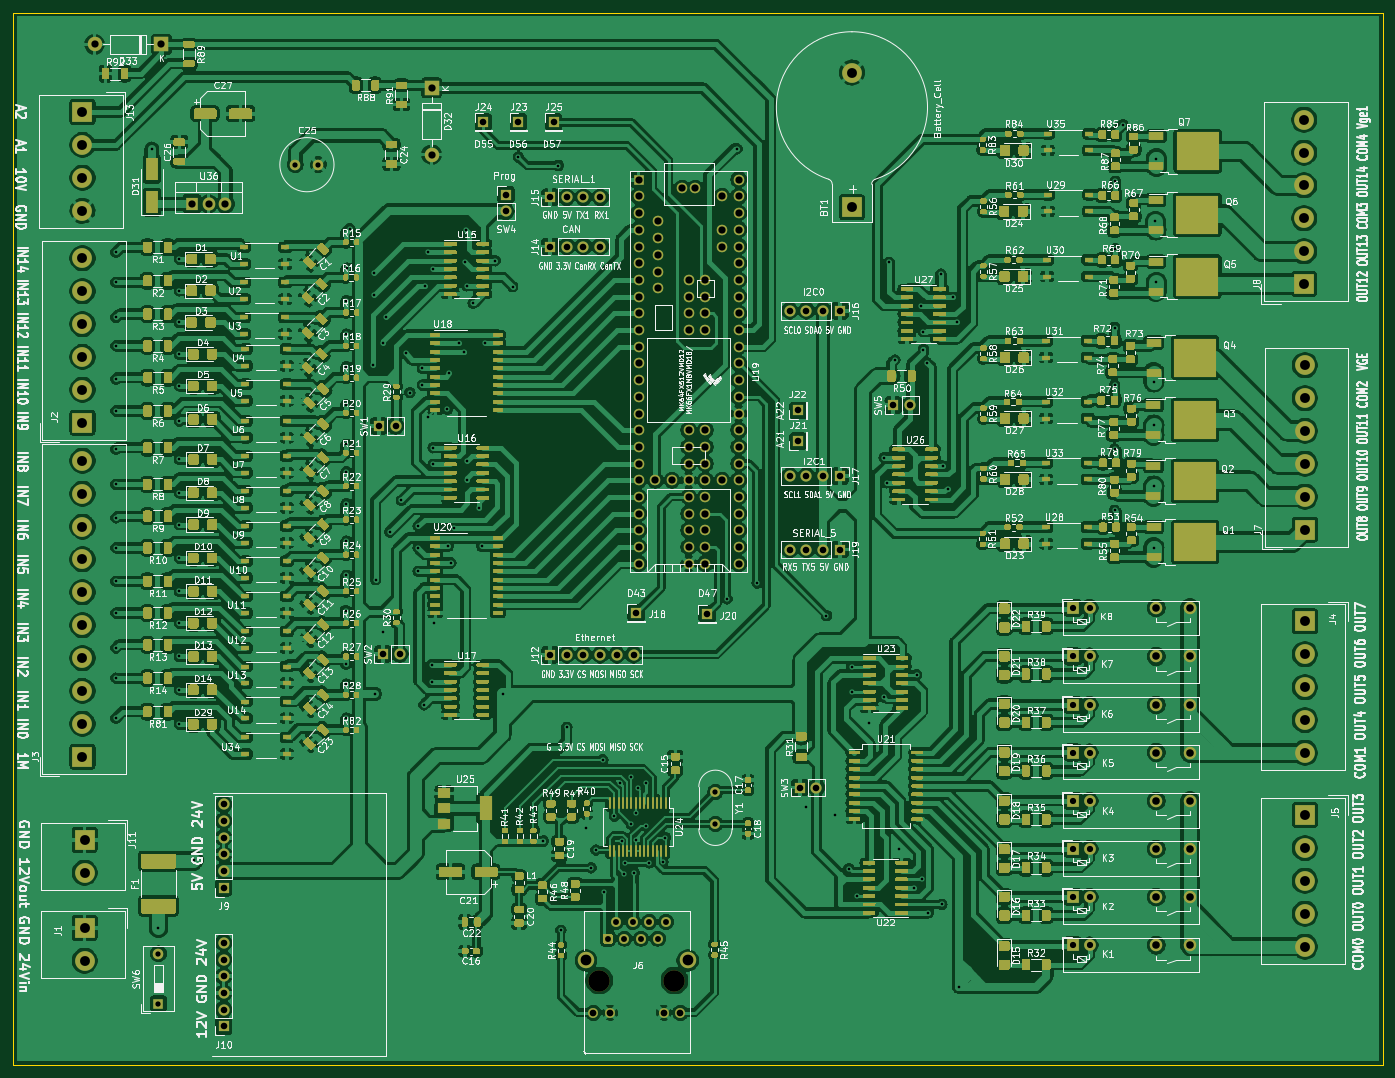
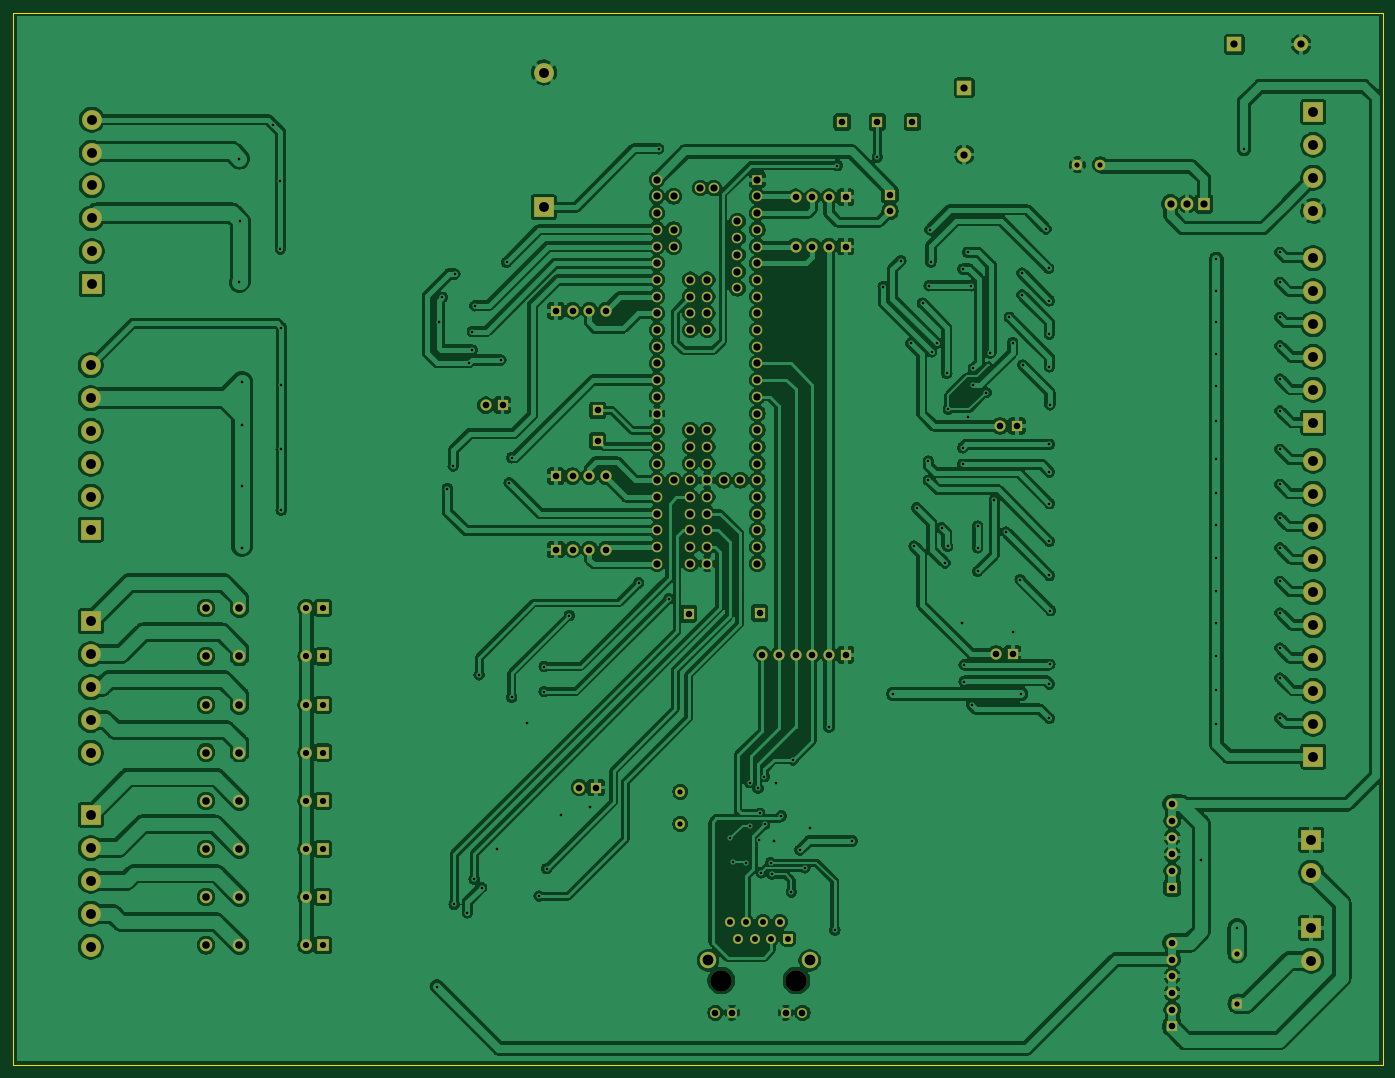
Circuit board: 11 layer files. Board 208.3 x 160.0 mm.
- bottom_copper: plc_14in_14out-B_Cu.gbl (570843 bytes)
- bottom_mask: plc_14in_14out-B_Mask.gbs (9364 bytes)
- paste: plc_14in_14out-B_Paste.gbp (501 bytes)
- bottom_silk: plc_14in_14out-B_SilkS.gbo (502 bytes)
- outline: plc_14in_14out-Edge_Cuts.gm1 (737 bytes)
- top_copper: plc_14in_14out-F_Cu.gtl (1399068 bytes)
- top_mask: plc_14in_14out-F_Mask.gts (160267 bytes)
- paste: plc_14in_14out-F_Paste.gtp (151929 bytes)
- top_silk: plc_14in_14out-F_SilkS.gto (366044 bytes)
- drill: plc_14in_14out-NPTH.drl (70 bytes)
- drill: plc_14in_14out-PTH.drl (5967 bytes)

=== bottom_copper: plc_14in_14out-B_Cu.gbl (570843 bytes, source omitted) ===
=== bottom_mask: plc_14in_14out-B_Mask.gbs (9364 bytes, source omitted) ===
=== paste: plc_14in_14out-B_Paste.gbp ===
G04 #@! TF.GenerationSoftware,KiCad,Pcbnew,(5.1.7)-1*
G04 #@! TF.CreationDate,2022-10-23T01:23:33-04:00*
G04 #@! TF.ProjectId,plc_14in_14out,706c635f-3134-4696-9e5f-31346f75742e,rev?*
G04 #@! TF.SameCoordinates,Original*
G04 #@! TF.FileFunction,Paste,Bot*
G04 #@! TF.FilePolarity,Positive*
%FSLAX46Y46*%
G04 Gerber Fmt 4.6, Leading zero omitted, Abs format (unit mm)*
G04 Created by KiCad (PCBNEW (5.1.7)-1) date 2022-10-23 01:23:33*
%MOMM*%
%LPD*%
G01*
G04 APERTURE LIST*
G04 APERTURE END LIST*
M02*

=== bottom_silk: plc_14in_14out-B_SilkS.gbo ===
G04 #@! TF.GenerationSoftware,KiCad,Pcbnew,(5.1.7)-1*
G04 #@! TF.CreationDate,2022-10-23T01:23:33-04:00*
G04 #@! TF.ProjectId,plc_14in_14out,706c635f-3134-4696-9e5f-31346f75742e,rev?*
G04 #@! TF.SameCoordinates,Original*
G04 #@! TF.FileFunction,Legend,Bot*
G04 #@! TF.FilePolarity,Positive*
%FSLAX46Y46*%
G04 Gerber Fmt 4.6, Leading zero omitted, Abs format (unit mm)*
G04 Created by KiCad (PCBNEW (5.1.7)-1) date 2022-10-23 01:23:33*
%MOMM*%
%LPD*%
G01*
G04 APERTURE LIST*
G04 APERTURE END LIST*
M02*

=== outline: plc_14in_14out-Edge_Cuts.gm1 ===
G04 #@! TF.GenerationSoftware,KiCad,Pcbnew,(5.1.7)-1*
G04 #@! TF.CreationDate,2022-10-23T01:23:33-04:00*
G04 #@! TF.ProjectId,plc_14in_14out,706c635f-3134-4696-9e5f-31346f75742e,rev?*
G04 #@! TF.SameCoordinates,Original*
G04 #@! TF.FileFunction,Profile,NP*
%FSLAX46Y46*%
G04 Gerber Fmt 4.6, Leading zero omitted, Abs format (unit mm)*
G04 Created by KiCad (PCBNEW (5.1.7)-1) date 2022-10-23 01:23:33*
%MOMM*%
%LPD*%
G01*
G04 APERTURE LIST*
G04 #@! TA.AperFunction,Profile*
%ADD10C,0.100000*%
G04 #@! TD*
G04 APERTURE END LIST*
D10*
X226060000Y-12700000D02*
X226060000Y-172720000D01*
X17780000Y-12700000D02*
X226060000Y-12700000D01*
X17780000Y-172720000D02*
X17780000Y-12700000D01*
X226060000Y-172720000D02*
X17780000Y-172720000D01*
M02*

=== top_copper: plc_14in_14out-F_Cu.gtl (1399068 bytes, source omitted) ===
=== top_mask: plc_14in_14out-F_Mask.gts (160267 bytes, source omitted) ===
=== paste: plc_14in_14out-F_Paste.gtp (151929 bytes, source omitted) ===
=== top_silk: plc_14in_14out-F_SilkS.gto (366044 bytes, source omitted) ===
=== drill: plc_14in_14out-NPTH.drl ===
M48
INCH,TZ
T1C0.1280
%
G90
G05
T1
X42098Y-62954
X46598Y-62954
T0
M30

=== drill: plc_14in_14out-PTH.drl ===
M48
INCH,TZ
T1C0.0157
T2C0.0315
T3C0.0354
T4C0.0374
T5C0.0394
T6C0.0402
T7C0.0433
T8C0.0453
T9C0.0591
T10C0.0642
%
G90
G05
T1
X13150Y-19350
X13150Y-21150
X13150Y-23250
X13150Y-24950
X13150Y-26950
X13150Y-28850
X13150Y-31150
X13150Y-33250
X13150Y-35250
X13150Y-37050
X13150Y-39050
X13150Y-40950
X13150Y-43050
X13150Y-44850
X13150Y-47250
X15300Y-13150
X15700Y-59800
X16950Y-19750
X16950Y-21650
X16950Y-23550
X16950Y-25450
X16950Y-27350
X16950Y-29450
X16950Y-31750
X16950Y-33750
X16950Y-35650
X16950Y-37650
X16950Y-39650
X16950Y-41550
X16950Y-43550
X16950Y-45550
X16950Y-47600
X17850Y-55750
X26900Y-40800
X26925Y-28475
X26925Y-44025
X26950Y-22250
X26950Y-24250
X26950Y-26200
X26950Y-30850
X26950Y-32500
X26950Y-34400
X26950Y-36650
X26950Y-38700
X26950Y-45200
X26950Y-47250
X27000Y-20300
X27150Y-17950
X28550Y-26100
X28600Y-20600
X28600Y-21900
X28650Y-45800
X28700Y-38950
X29150Y-24750
X29160Y-42100
X29350Y-23250
X29550Y-36100
X30250Y-34200
X30500Y-25400
X30750Y-27750
X31250Y-35750
X31250Y-37050
X31250Y-38450
X31500Y-26300
X31500Y-27300
X31600Y-46450
X31650Y-21350
X31850Y-19350
X31850Y-29190
X32050Y-44050
X32050Y-45050
X32150Y-20350
X32150Y-31050
X32150Y-32050
X32200Y-41530
X33000Y-28750
X33050Y-36950
X33100Y-26600
X33200Y-37950
X33400Y-35850
X33700Y-24800
X34000Y-25300
X34050Y-19950
X34100Y-18000
X34150Y-21350
X34200Y-31850
X34200Y-33000
X34550Y-22400
X34900Y-34650
X35050Y-36950
X35250Y-24800
X35850Y-19850
X36300Y-45800
X36900Y-21400
X37250Y-13650
X38750Y-54600
X39650Y-14150
X39800Y-59950
X40150Y-47800
X41270Y-53840
X41600Y-56200
X41900Y-55150
X42300Y-49750
X42400Y-57650
X43000Y-53100
X43320Y-51120
X43453Y-54591
X43550Y-56600
X43650Y-55900
X44000Y-53600
X44016Y-50746
X44200Y-56500
X44300Y-52950
X44312Y-54520
X44400Y-51450
X44875Y-53675
X44900Y-51100
X45100Y-55900
X45900Y-55850
X46050Y-54400
X49750Y-40100
X50350Y-13150
X51550Y-39150
X54450Y-52580
X55700Y-41100
X56220Y-53070
X57050Y-56250
X57200Y-44150
X57200Y-45650
X57500Y-57900
X58260Y-47540
X59150Y-31650
X59150Y-46000
X59300Y-33150
X59450Y-19950
X59800Y-25800
X60050Y-55060
X60950Y-57400
X61100Y-44650
X61350Y-22550
X61400Y-56900
X61500Y-24100
X61500Y-25200
X61700Y-25950
X61800Y-58900
X62550Y-20650
X62600Y-58400
X62650Y-32150
X63000Y-33500
X63300Y-22050
X63500Y-23550
X63630Y-63320
X72950Y-23850
X72950Y-27300
X72950Y-31150
X72950Y-34800
X72994Y-15106
X73000Y-19150
X73450Y-11700
X75300Y-27100
X75300Y-29700
X75300Y-33350
X75300Y-37050
X75400Y-17500
X75450Y-13750
X75450Y-21150
T2
X23900Y-14100
X25278Y-14100
X49050Y-51650
X49050Y-53571
X15700Y-61350
X15700Y-64350
T3
X42600Y-60450
X43096Y-59450
X43600Y-60450
X44096Y-59450
X44600Y-60450
X45096Y-59450
X45600Y-60450
X46096Y-59450
T4
X70450Y-46450
X71450Y-46450
X70450Y-43550
X71450Y-43550
X70450Y-52200
X71450Y-52200
X70450Y-49300
X71450Y-49300
X70450Y-40650
X71450Y-40650
X70450Y-60850
X71450Y-60850
X70450Y-55077
X71450Y-55077
X70450Y-57950
X71450Y-57950
T5
X54000Y-30650
X19600Y-52400
X19600Y-53400
X19600Y-54400
X19600Y-55400
X19600Y-56400
X19600Y-57400
X44300Y-40950
X54100Y-51400
X55100Y-51400
X35150Y-11550
X53500Y-37150
X54500Y-37150
X55500Y-37150
X56500Y-37150
X59700Y-28500
X60700Y-28500
X19600Y-60700
X19600Y-61700
X19600Y-62700
X19600Y-63700
X19600Y-64700
X19600Y-65700
X53500Y-32750
X54500Y-32750
X55500Y-32750
X56500Y-32750
X53500Y-22850
X54500Y-22850
X55500Y-22850
X56500Y-22850
X29150Y-43400
X30150Y-43400
X28900Y-29750
X29900Y-29750
X39150Y-16050
X40150Y-16050
X41150Y-16050
X42150Y-16050
X39150Y-43450
X40150Y-43450
X41150Y-43450
X42150Y-43450
X43150Y-43450
X44150Y-43450
X37250Y-11550
X39150Y-19000
X40150Y-19000
X41150Y-19000
X42150Y-19000
X39361Y-11550
X36500Y-15900
X36500Y-16900
X48550Y-41000
X54000Y-28819
T6
X41740Y-64883
X42740Y-64883
X45956Y-64883
X46956Y-64883
T7
X32050Y-9500
X32050Y-13500
X11875Y-6900
X15875Y-6900
X44450Y-15000
X44450Y-16000
X44450Y-17000
X44450Y-18000
X44450Y-19000
X44450Y-20000
X44450Y-21000
X44450Y-22000
X44450Y-23000
X44450Y-24000
X44450Y-25000
X44450Y-26000
X44450Y-27000
X44450Y-28000
X44450Y-29000
X44450Y-30000
X44450Y-31000
X44450Y-32000
X44450Y-33000
X44450Y-34000
X44450Y-35000
X44450Y-36000
X44450Y-37000
X44450Y-38000
X45450Y-33000
X45631Y-17500
X45631Y-18500
X45631Y-19500
X45631Y-20500
X45631Y-21500
X46450Y-33000
X47052Y-15500
X47450Y-21000
X47450Y-22000
X47450Y-23000
X47450Y-24000
X47450Y-30000
X47450Y-31000
X47450Y-32000
X47450Y-33000
X47450Y-34000
X47450Y-35000
X47450Y-36000
X47450Y-37000
X47450Y-38000
X47848Y-15500
X48450Y-21000
X48450Y-22000
X48450Y-23000
X48450Y-24000
X48450Y-30000
X48450Y-31000
X48450Y-32000
X48450Y-33000
X48450Y-34000
X48450Y-35000
X48450Y-36000
X48450Y-37000
X48450Y-38000
X49450Y-16000
X49450Y-18000
X49450Y-19000
X49450Y-33000
X50450Y-15000
X50450Y-16000
X50450Y-17000
X50450Y-18000
X50450Y-19000
X50450Y-20000
X50450Y-21000
X50450Y-22000
X50450Y-23000
X50450Y-24000
X50450Y-25000
X50450Y-26000
X50450Y-27000
X50450Y-28000
X50450Y-29000
X50450Y-30000
X50450Y-31000
X50450Y-32000
X50450Y-33000
X50450Y-34000
X50450Y-35000
X50450Y-36000
X50450Y-37000
X50450Y-38000
X17700Y-16450
X18700Y-16450
X19700Y-16450
T8
X75450Y-49300
X77450Y-49300
X75450Y-40650
X77450Y-40650
X75450Y-60850
X77450Y-60850
X75450Y-55077
X77450Y-55077
X75450Y-57950
X77450Y-57950
X75450Y-46450
X77450Y-46450
X75450Y-43550
X77450Y-43550
X75450Y-52200
X77450Y-52200
T9
X11150Y-10950
X11150Y-12919
X11150Y-14887
X11150Y-16856
X57225Y-8583
X57225Y-16650
X11150Y-31833
X11150Y-33802
X11150Y-35770
X11150Y-37739
X11150Y-39707
X11150Y-41676
X11150Y-43644
X11150Y-45613
X11150Y-47581
X11150Y-49550
X84300Y-11407
X84300Y-13376
X84300Y-15344
X84300Y-17313
X84300Y-19281
X84300Y-21250
X11275Y-59800
X11275Y-61769
X84350Y-41450
X84350Y-43419
X84350Y-45387
X84350Y-47356
X84350Y-49324
X11150Y-19707
X11150Y-21676
X11150Y-23644
X11150Y-25613
X11150Y-27581
X11150Y-29550
X84350Y-53050
X84350Y-55019
X84350Y-56987
X84350Y-58956
X84350Y-60924
X11275Y-54525
X11275Y-56494
X84350Y-26107
X84350Y-28076
X84350Y-30044
X84350Y-32013
X84350Y-33981
X84350Y-35950
T10
X41299Y-61753
X47397Y-61753
T0
M30

